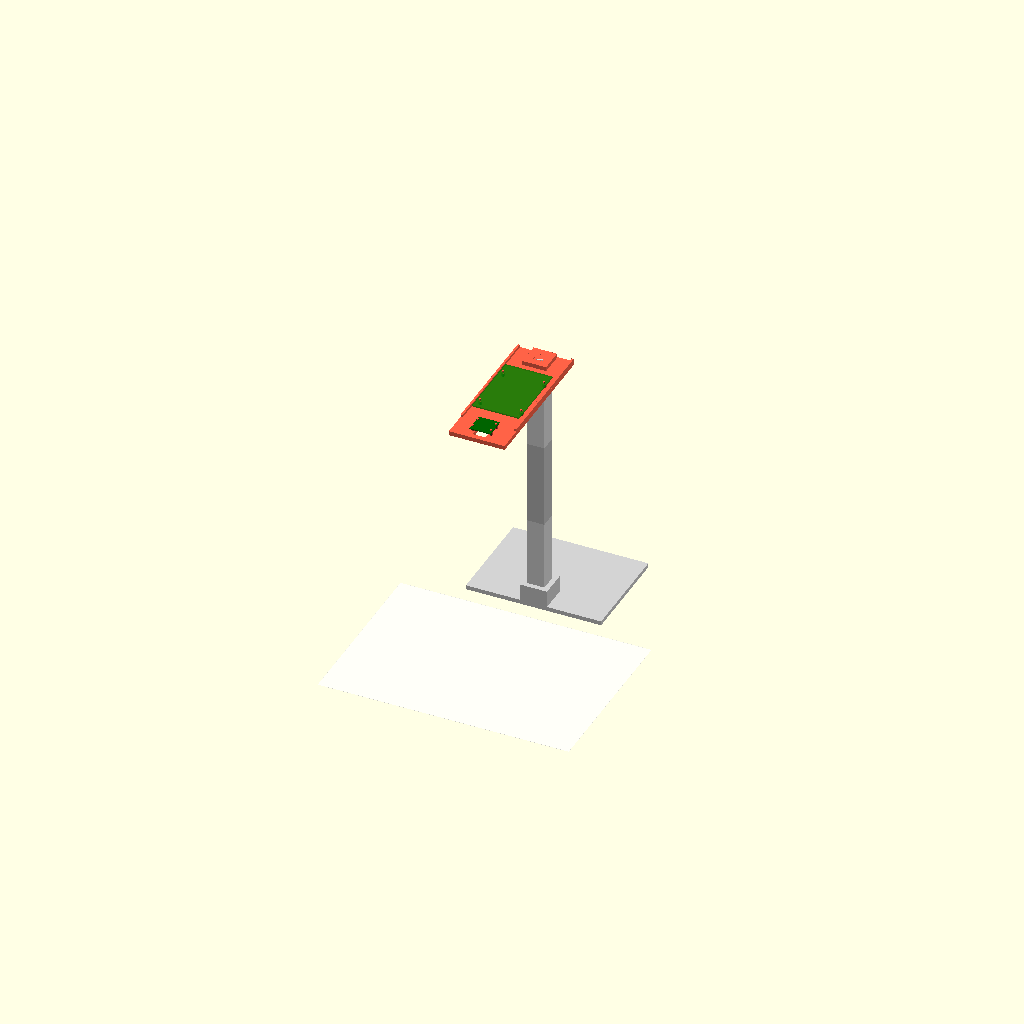
Cell 1: the model at its default parameters.
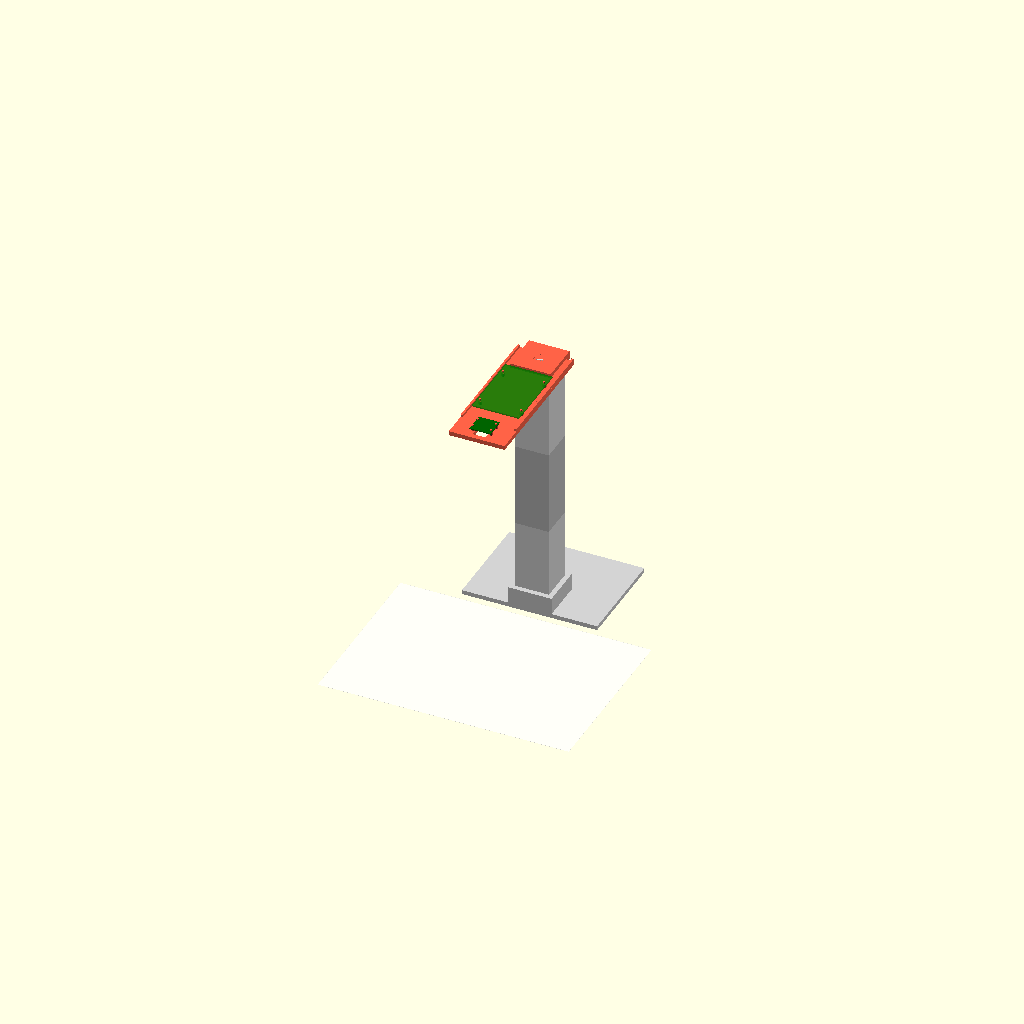
Cell 2 — col set to 40, the other parameters unchanged.
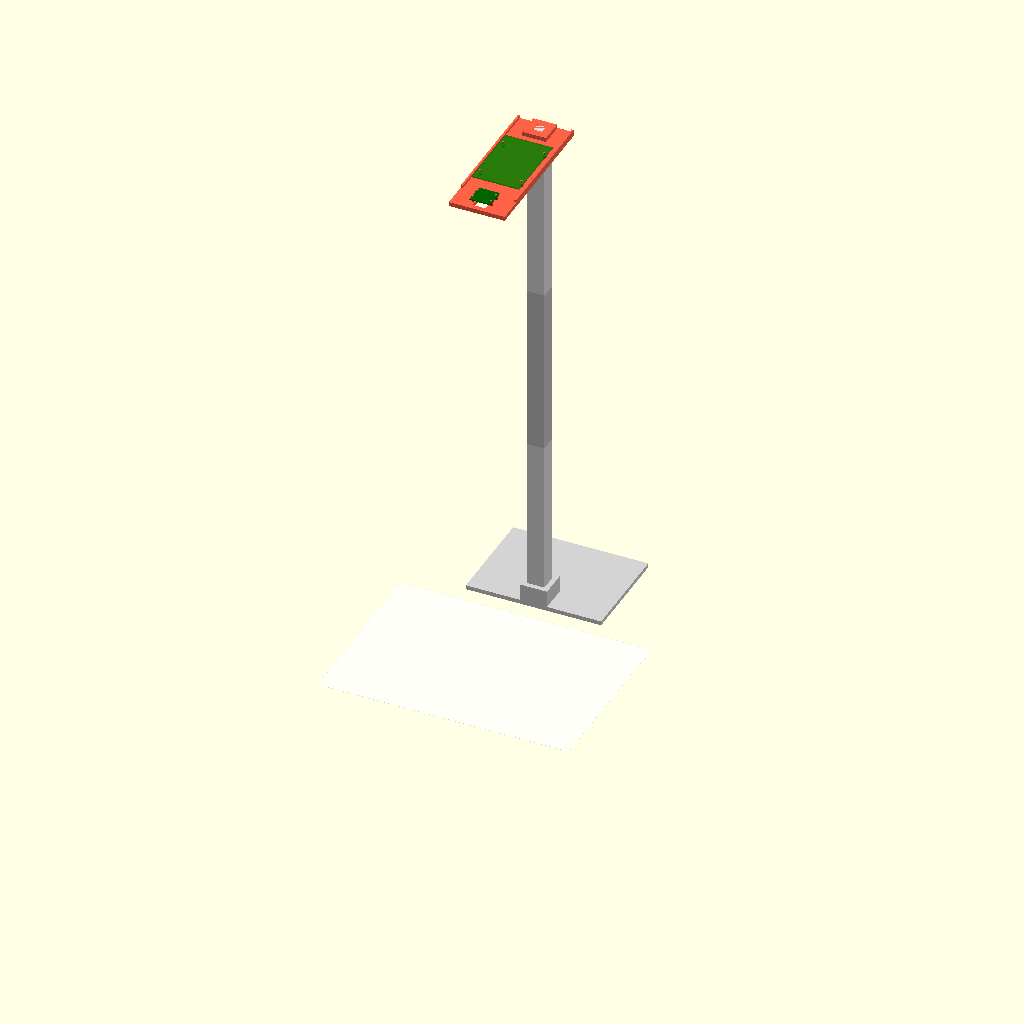
Cell 3 — seg_len set to 200, the other parameters unchanged.
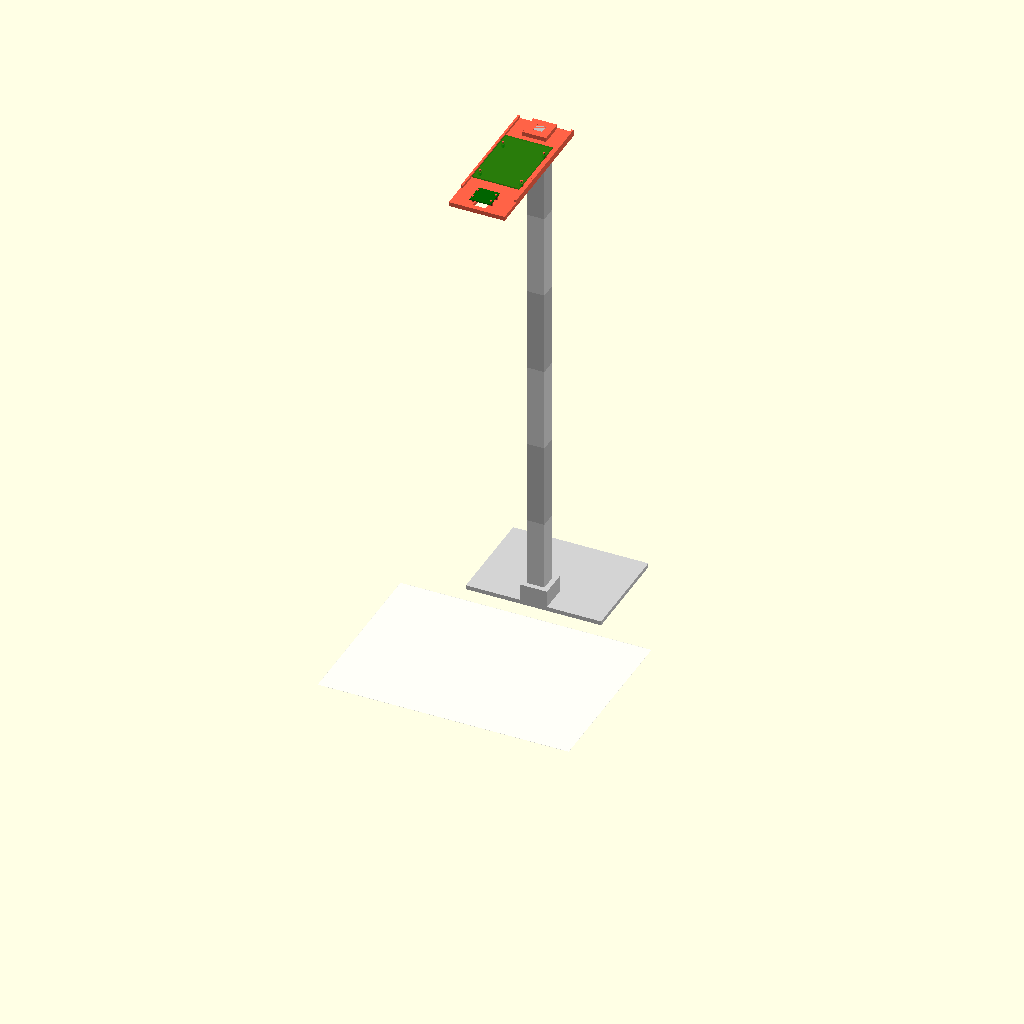
Cell 4: seg_count = 6 (everything else at default).
One fixed orthographic camera (rotation 55°, 0°, 25°; colour scheme Cornfield) for every cell.
Source of the model, hardware/camera_stand.scad:
// 카메라 스탠드 — Camera Module 3를 문서 위 약 30cm에 아래로 향하게 고정
// 라즈베리파이 4를 같은 팔 위, 카메라 가까이에 올려 기본 카메라 케이블로 연결한다.
//
// 부품 (괄호 = 출력 개수): stand_base(1)  column(seg_count)  arm(1)
// 나사 없음: 기둥은 사각 돌기로 끼우고, 보드는 출력된 핀에 끼운다 (헐거우면 순간접착제 한 방울)

part = "assembly";

/* [기둥] */
col        = 20;    // 기둥 단면 (정사각형)
seg_len    = 100;   // 기둥 한 토막 길이 (프린터 높이에 맞게)
seg_count  = 3;     // 토막 개수 → 카메라 높이 약 seg_len × seg_count
peg        = 10;    // 연결 돌기 크기
peg_h      = 10;
clr        = 0.4;   // 끼움 여유 (fit_test 결과를 참고해 조정)

/* [받침] */
base_w     = 160;
base_d     = 120;
base_t     = 5;

/* [팔] */
arm_len    = 140;   // 기둥 중심 ~ 카메라 중심
arm_w      = 66;
arm_t      = 5;
rib_h      = 8;
rib_t      = 2.5;

/* [보드 치수] */
cam_holes  = [21, 12.5];    // Camera Module 3 장착 구멍 간격 (M2)
cam_peg_d  = 1.9;
pi_holes   = [58, 49];      // Raspberry Pi 4 장착 구멍 간격 (M2.5)
pi_peg_d   = 2.3;
pi_center  = 70;            // 기둥 중심 ~ 파이 중심 (카메라 케이블이 닿도록 카메라 가까이)
standoff_h = 4;

$fn = 32;

// ── 받침 ──────────────────────────────────────────────
module stand_base() {
    // 받침은 기둥 뒤(+y)로 뻗고, 기둥 앞(-y)은 문서 자리로 비워 둔다.
    // 무게중심이 기둥 조금 앞에 있으므로 받침 위에 책 등을 올려 두면 더 안정적이다
    difference() {
        union() {
            translate([-base_w/2, -col/2 - 6, 0]) cube([base_w, base_d, base_t]);
            translate([-col/2 - 6, -col/2 - 6, 0]) cube([col + 12, col + 12, base_t + 20]);
        }
        translate([-(col + clr)/2, -(col + clr)/2, base_t + 2]) cube([col + clr, col + clr, 30]);
    }
}

// ── 기둥 한 토막: 위에 돌기, 아래에 구멍 ─────────────────
module column() {
    difference() {
        translate([-col/2, -col/2, 0]) cube([col, col, seg_len]);
        translate([-(peg + clr)/2, -(peg + clr)/2, -1]) cube([peg + clr, peg + clr, peg_h + 1.5]);
    }
    translate([-peg/2, -peg/2, seg_len]) cube([peg, peg, peg_h]);
}

module peg_standoff(d) {
    cylinder(d = d + 2.5, h = standoff_h);
    cylinder(d = d, h = standoff_h + 2.5);
}

// ── 팔: 기둥 위 돌기에 끼움. 파이는 위, 카메라는 렌즈가 구멍으로 아래를 보게 엎어서 ──
module arm() {
    difference() {
        union() {
            translate([-arm_w/2, -arm_len - 20, 0]) cube([arm_w, arm_len + 35, arm_t]);
            // 양옆 보강 리브
            for (x = [-arm_w/2, arm_w/2 - rib_t])
                translate([x, -arm_len + 10, 0]) cube([rib_t, arm_len + 5, rib_h]);
            // 기둥 연결부
            translate([-col/2 - 4, -col/2 - 4, 0]) cube([col + 8, col + 8, peg_h]);
        }
        // 기둥 돌기 구멍
        translate([-(peg + clr)/2, -(peg + clr)/2, -1]) cube([peg + clr, peg + clr, peg_h + 2]);
        // 렌즈 구멍 (카메라를 엎어 놓으면 렌즈가 이 구멍으로 아래를 본다)
        translate([-7.5, -arm_len - 14, -1]) cube([15, 28, arm_t + 2]);
    }
    // 카메라 핀 (보드를 엎어서 끼움)
    for (dx = [-cam_holes[0]/2, cam_holes[0]/2], dy = [-cam_holes[1]/2, cam_holes[1]/2])
        translate([dx, -arm_len + dy, arm_t]) peg_standoff(cam_peg_d);
    // 라즈베리파이 핀 (구멍 간격 58 = 팔 길이 방향, 49 = 폭 방향)
    for (dy = [-pi_holes[0]/2, pi_holes[0]/2], dx = [-pi_holes[1]/2, pi_holes[1]/2])
        translate([dx, -pi_center + dy, arm_t]) peg_standoff(pi_peg_d);
}

module assembly() {
    color("lightgray") stand_base();
    for (k = [0:seg_count - 1])
        translate([0, 0, base_t + 2 + k * seg_len]) color(k % 2 ? "silver" : "gainsboro") column();
    translate([0, 0, base_t + 2 + seg_count * seg_len]) {
        color("tomato") arm();
        // 파이 보드 (미리보기)
        color("green", 0.6) translate([-28, -pi_center - 42.5, arm_t + standoff_h]) cube([56, 85, 1.5]);
        // 카메라 보드 (미리보기, 엎어 놓음)
        color("darkgreen") translate([-12.5, -arm_len - 12, arm_t + standoff_h]) cube([25, 24, 1]);
    }
    // 문서 자리 (A4, 미리보기)
    color("white", 0.5) translate([-148.5, -arm_len - 105, 0]) cube([297, 210, 0.2]);
}

if (part == "assembly") assembly();
else if (part == "stand_base") stand_base();
else if (part == "column") column();
else if (part == "arm") arm();

echo(str("렌즈 높이(바닥 기준) 약 ", base_t + 2 + seg_count * seg_len, "mm, 카메라 중심은 기둥에서 ", arm_len, "mm 앞"));

// 다른 파일에서 use <...>로 부를 때 쓰는 이름
module stand_assembly() assembly();
Customizer parameters (derived from the source; name, type, default, range or options):
part: string, default "assembly"
col: number, default 20
seg_len: number, default 100
seg_count: number, default 3
peg: number, default 10
peg_h: number, default 10
clr: number, default 0.4
base_w: number, default 160
base_d: number, default 120
base_t: number, default 5
arm_len: number, default 140
arm_w: number, default 66
arm_t: number, default 5
rib_h: number, default 8
rib_t: number, default 2.5
cam_holes: vector, default [21, 12.5]
cam_peg_d: number, default 1.9
pi_holes: vector, default [58, 49]
pi_peg_d: number, default 2.3
pi_center: number, default 70
standoff_h: number, default 4
